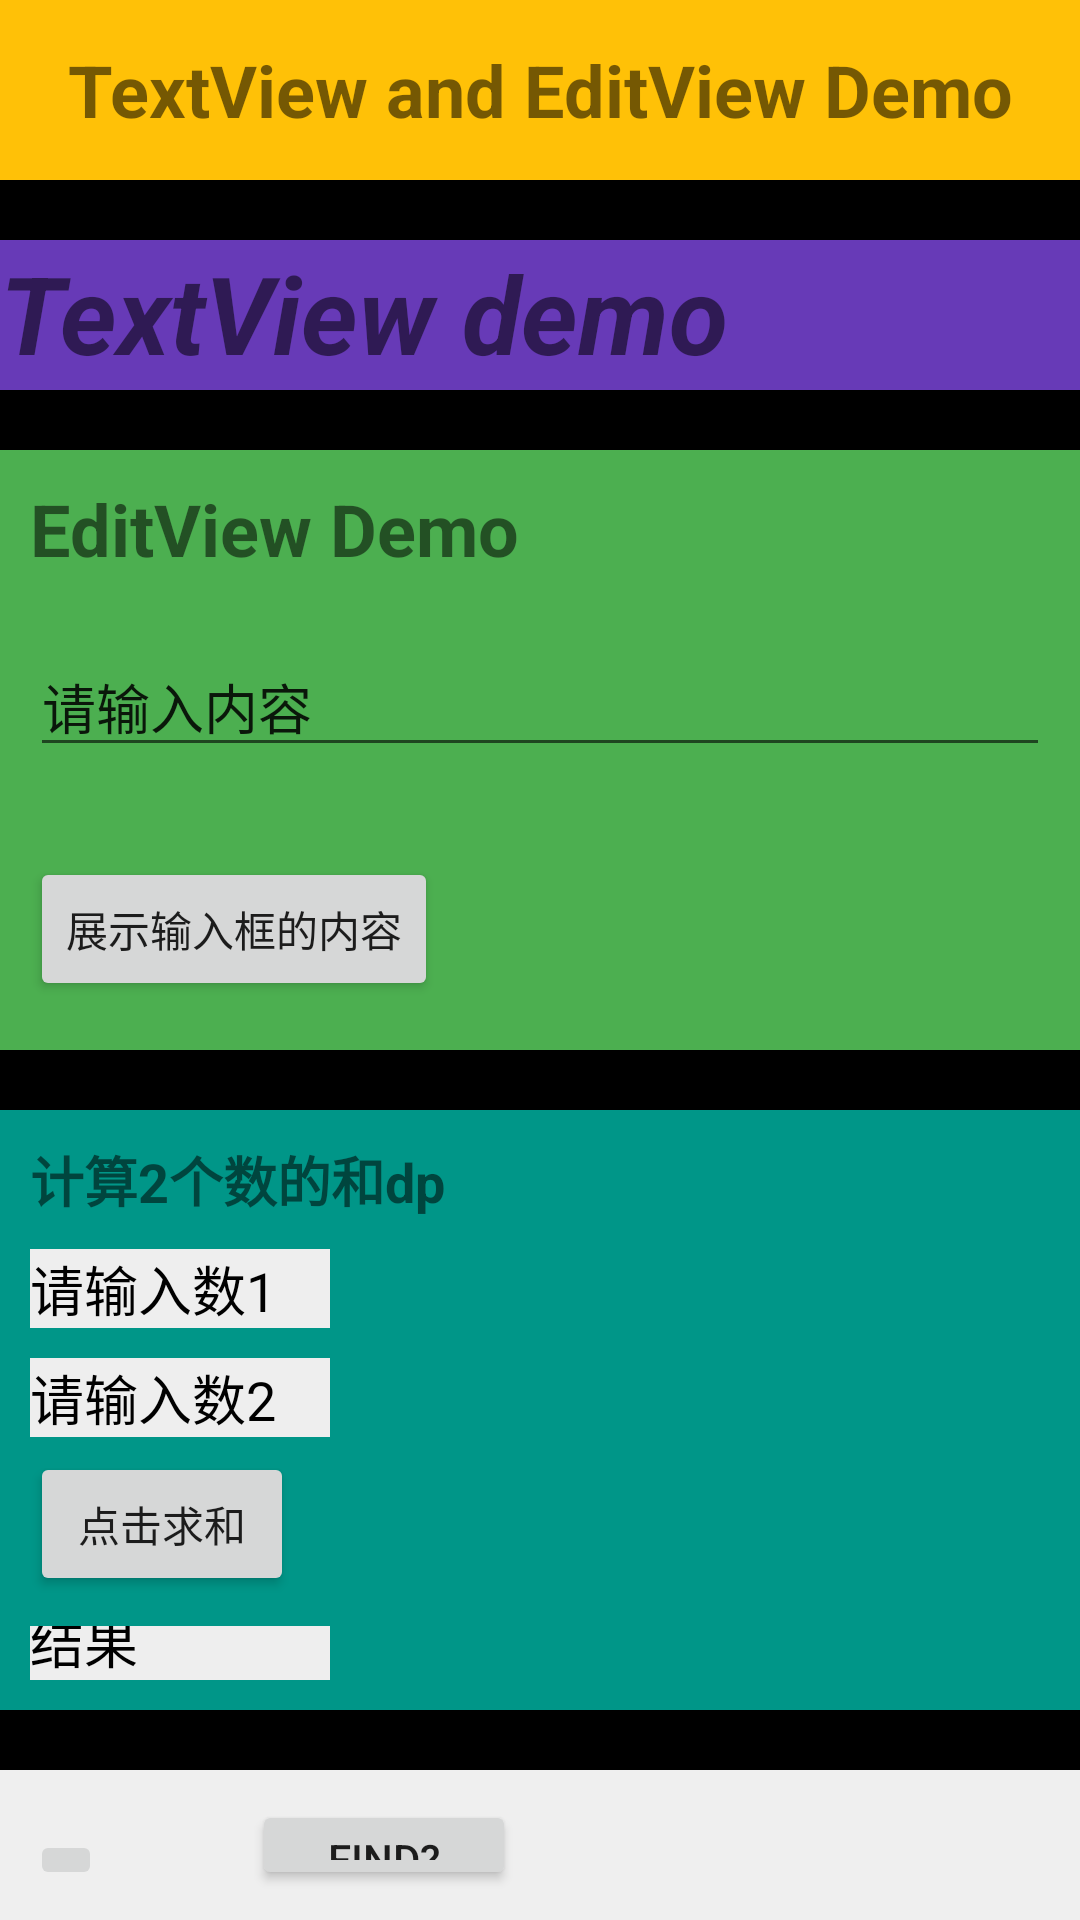

Produce the Android XML layout that renders to this screen, including the resource entries it uses.
<!-- AndroidManifest.xml: application theme AppTheme -->
<!-- res/layout/activity_ui_widget.xml -->
<?xml version="1.0" encoding="utf-8"?>
<RelativeLayout xmlns:android="http://schemas.android.com/apk/res/android"
    xmlns:tools="http://schemas.android.com/tools"
    android:layout_width="match_parent"
    android:layout_height="match_parent"
    android:orientation="vertical"
    android:background="#000000"
    tools:context=".MainActivity">
    <LinearLayout
        android:id="@+id/ll_1"
        android:layout_width="match_parent"
        android:layout_height="60dp"
        android:background="#FFC107">
        <TextView
            android:id="@+id/text1"
            android:layout_width="match_parent"
            android:layout_height="match_parent"
            android:textSize="24dp"
            android:textAlignment="center"
            android:gravity="center"
            android:textStyle="bold"
            android:text="TextView and EditView Demo"
            />
    </LinearLayout>

    <RelativeLayout
        android:id="@+id/ll_2"
        android:layout_width="match_parent"
        android:layout_height="50dp"
        android:layout_marginTop="20dp"
        android:background="#673AB7"
        android:layout_below="@id/ll_1">

        <TextView
            android:id="@+id/text_id"
            android:layout_width="wrap_content"
            android:layout_height="wrap_content"
            android:textSize="36sp"
            android:textStyle="bold|italic"
            android:capitalize="characters"
            android:text="TextView demo" />

    </RelativeLayout>

    <LinearLayout
        android:id="@+id/ll_3"
        android:layout_below="@id/ll_2"
        android:layout_width="match_parent"
        android:layout_height="200dp"
        android:layout_marginTop="20dp"
        android:background="#4CAF50"
        android:orientation="vertical"
        android:padding="10dp"
        >
        <TextView
            android:id="@+id/text2"
            android:layout_width="wrap_content"
            android:layout_height="wrap_content"
            android:textSize="24dp"
            android:textStyle="bold"
            android:text="EditView Demo"
            />
        <EditText
            android:id="@+id/edit1"
            android:layout_width="fill_parent"
            android:layout_height="wrap_content"
            android:layout_below="@id/text2"
            android:layout_marginTop="20dp"
            android:ems="10"
            android:text="请输入内容"
            android:inputType="text" />
        <Button
            android:id="@+id/btn_show_input"
            android:layout_width="wrap_content"
            android:layout_height="wrap_content"
            android:layout_alignLeft="@+id/text2"
            android:layout_below="@+id/text2"
            android:layout_marginTop="30dp"
            android:text="展示输入框的内容" />


    </LinearLayout>

    <RelativeLayout
        android:id="@+id/ll_4"
        android:layout_below="@id/ll_3"
        android:layout_width="match_parent"
        android:layout_height="200dp"
        android:layout_marginTop="20dp"
        android:background="#009688"
        android:padding="10dp"
        >
        <TextView
            android:id="@+id/text_calculator"
            android:layout_width="wrap_content"
            android:layout_height="wrap_content"
            android:textSize="18dp"
            android:textStyle="bold"
            android:text="计算2个数的和dp"/>
        <EditText
            android:id="@+id/edittext_num1"
            android:layout_width="100dp"
            android:layout_height="wrap_content"
            android:textColor="#000"
            android:background="#eee"
            android:layout_below="@+id/text_calculator"
            android:layout_alignLeft="@+id/text_calculator"
            android:layout_marginTop="10dp"
            android:ems="10"
            android:inputType="text"
            android:text="请输入数1" />
        <EditText
            android:id="@+id/edittext_num2"
            android:layout_width="100dp"
            android:layout_height="wrap_content"
            android:textColor="#000"
            android:background="#eee"
            android:layout_below="@+id/edittext_num1"
            android:layout_alignLeft="@+id/text_calculator"
            android:layout_marginTop="10dp"
            android:ems="10"
            android:inputType="text"
            android:text="请输入数2" />
        <Button
            android:id="@+id/btn_sum"
            android:layout_width="wrap_content"
            android:layout_height="wrap_content"
            android:layout_below="@+id/edittext_num2"
            android:layout_alignLeft="@+id/edittext_num1"
            android:layout_marginTop="5dp"
            android:text="点击求和"/>
        <EditText
            android:id="@+id/edittext_result"
            android:layout_width="100dp"
            android:layout_height="wrap_content"
            android:textColor="#000"
            android:background="#eee"
            android:layout_below="@id/btn_sum"
            android:layout_marginTop="10dp"
            android:ems="10"
            android:text="结果" />

    </RelativeLayout>

    <LinearLayout
        android:id="@+id/ll_5"
        android:layout_below="@id/ll_4"
        android:layout_width="match_parent"
        android:layout_height="200dp"
        android:layout_marginTop="20dp"
        android:background="#efefef"
        android:orientation="horizontal"
        android:padding="10dp"
        >
        <ImageButton
            android:id="@+id/imageButton1"
            android:layout_width="wrap_content"
            android:layout_height="wrap_content"
            android:layout_marginRight="50dp"
            android:layout_marginTop="10dp"
            android:contentDescription="这是一个安卓图片"
            android:src="@drawable/ic_launcher_foreground" />
        <Button
            android:id="@+id/button1"
            android:layout_width="wrap_content"
            android:layout_height="wrap_content"
            android:text="Find?" />

        <RadioGroup
            android:id="@+id/radioGroup1"
            android:layout_width="wrap_content"
            android:layout_height="wrap_content"
            android:layout_alignLeft="@+id/textView1"
            android:layout_below="@+id/textView1"
            android:layout_marginTop="30dp" >

            <RadioButton
                android:id="@+id/radio0"
                android:layout_width="wrap_content"
                android:layout_height="wrap_content"
                android:checked="true"
                android:text="网站1" />

            <RadioButton
                android:id="@+id/radio1"
                android:layout_width="wrap_content"
                android:layout_height="wrap_content"
                android:text="网站2" />

            <RadioButton
                android:id="@+id/radio2"
                android:layout_width="wrap_content"
                android:layout_height="wrap_content"
                android:text="网站3" />
        </RadioGroup>

    </LinearLayout>

</RelativeLayout>
<!-- resources referenced by this layout -->
<resources>
  <style name="AppTheme" parent="Theme.AppCompat.Light.NoActionBar">
          
          <item name="colorPrimary">@color/colorPrimary</item>
          <item name="colorPrimaryDark">@color/colorPrimaryDark</item>
          <item name="colorAccent">@color/colorAccent</item>
      </style>
  <!-- not gathered from this repository: default colours our renderer supplied (Android Studio template values) -->
  <color name="colorPrimary">#FF6200EE</color>
  <color name="colorPrimaryDark">#FF3700B3</color>
  <color name="colorAccent">#FF03DAC5</color>
</resources>
